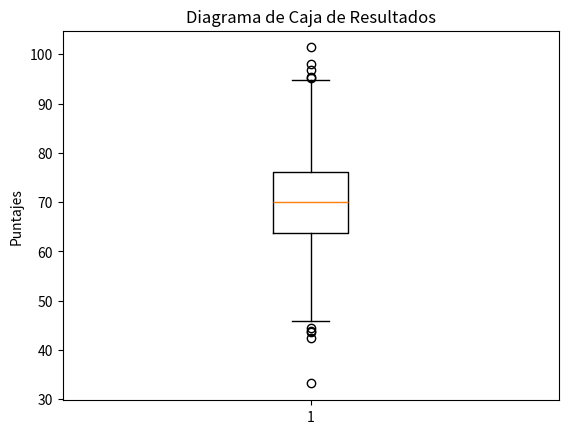

Python code for this plot:
# Importamos las bibliotecas necesarias
import matplotlib.pyplot as plt  # Para crear gráficos
import numpy as np               # Para generar datos numéricos aleatorios

# ------------------------------
# Generación de datos simulados
# ------------------------------

# Generamos 1000 resultados con distribución normal (media=70, desviación estándar=10)
puntajes_simulados = np.random.normal(loc=70, scale=10, size=1000)

# ------------------------------
# Creación del diagrama de caja (boxplot)
# ------------------------------

# Graficamos el diagrama de caja que resume la distribución de los puntajes
plt.boxplot(puntajes_simulados)

# Título del gráfico
plt.title("Diagrama de Caja de Resultados")

# Etiqueta del eje Y
plt.ylabel("Puntajes")

# Mostramos el gráfico en pantalla
plt.show()
